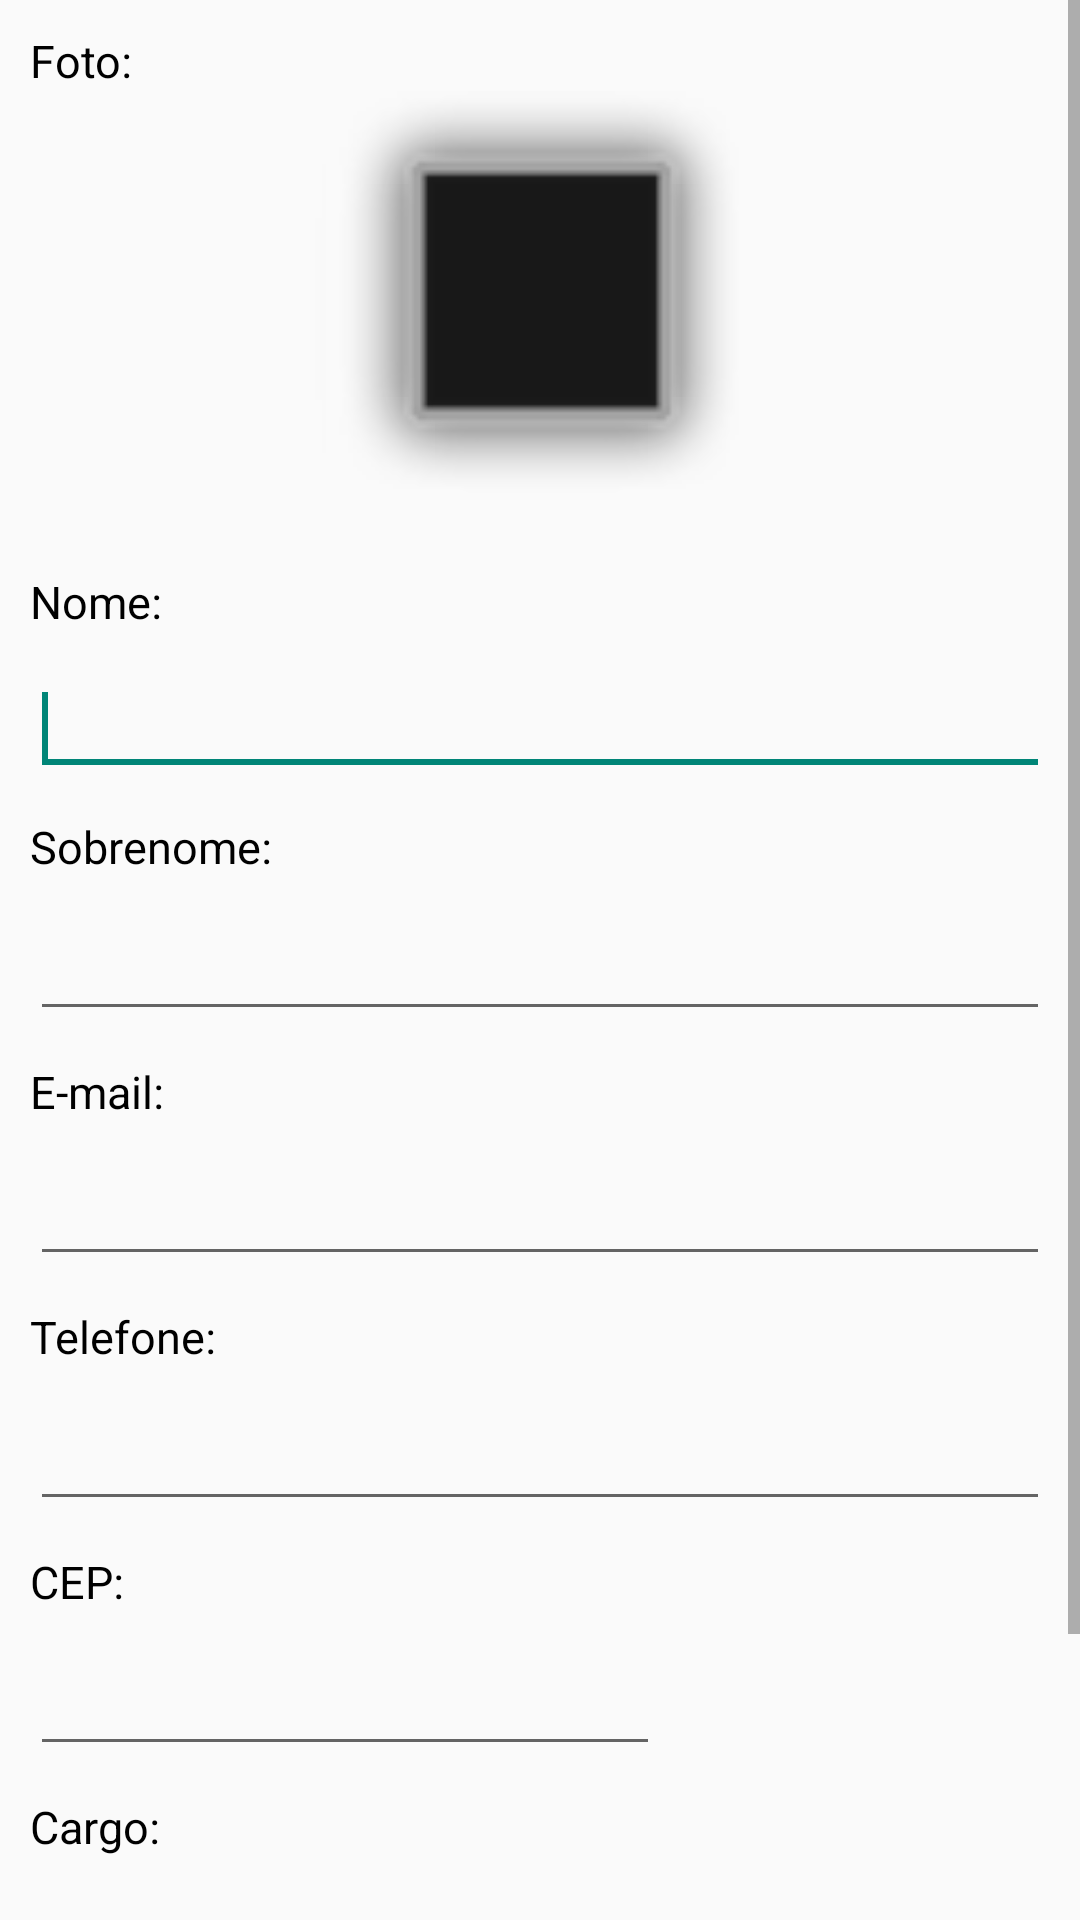

Produce the Android XML layout that renders to this screen, including the resource entries it uses.
<!-- AndroidManifest.xml: application theme AppTheme -->
<!-- res/layout/fragment_candidate_add.xml -->
<?xml version="1.0" encoding="utf-8"?>
<ScrollView xmlns:android="http://schemas.android.com/apk/res/android"
    android:layout_width="match_parent"
    android:layout_height="match_parent" >

    <RelativeLayout
        android:id="@+id/relativeLayoutPortrait"
        android:layout_width="match_parent"
        android:layout_height="440dp" >

        <TextView
            android:id="@+id/textViewFoto"
            android:layout_width="wrap_content"
            android:layout_height="wrap_content"
            android:layout_alignParentLeft="true"
            android:layout_alignParentTop="true"
            android:layout_marginLeft="10dp"
            android:layout_marginTop="10dp"
            android:text="@string/labelFoto"
            android:textSize="15sp" />

        <ImageView
            android:id="@+id/imageViewFoto"
            android:layout_width="150dp"
            android:layout_height="150dp"
            android:layout_centerHorizontal="true"
            android:layout_below="@+id/textViewFoto"
            android:src="@android:drawable/alert_dark_frame"
            android:contentDescription="@string/desc_foto" />

        <TextView
            android:id="@+id/textViewNome"
            android:layout_width="wrap_content"
            android:layout_height="wrap_content"
            android:layout_alignLeft="@+id/textViewFoto"
            android:layout_below="@+id/imageViewFoto"
            android:layout_marginTop="10dp"
            android:text="@string/labelNome"
            android:textSize="15sp" />

        <EditText
            android:id="@+id/editTextNome"
            android:layout_width="wrap_content"
            android:layout_height="wrap_content"
            android:layout_alignLeft="@+id/textViewNome"
            android:layout_alignParentRight="true"
            android:layout_below="@+id/textViewNome"
            android:layout_marginTop="10dp"
            android:layout_marginRight="10dp"
            android:ems="10"
            android:inputType="textPersonName" >

            <requestFocus />
        </EditText>

        <TextView
            android:id="@+id/textViewSobrenome"
            android:layout_width="wrap_content"
            android:layout_height="wrap_content"
            android:layout_alignLeft="@+id/editTextNome"
            android:layout_below="@+id/editTextNome"
            android:layout_marginTop="10dp"
            android:text="@string/labelSobrenome"
            android:textSize="15sp" />

        <EditText
            android:id="@+id/editTextSobrenome"
            android:layout_width="wrap_content"
            android:layout_height="wrap_content"
            android:layout_alignLeft="@+id/textViewSobrenome"
            android:layout_alignRight="@+id/editTextNome"
            android:layout_below="@+id/textViewSobrenome"
            android:layout_marginTop="10dp"
            android:ems="10"
            android:inputType="textPersonName" />

        <TextView
            android:id="@+id/textViewEmail"
            android:layout_width="wrap_content"
            android:layout_height="wrap_content"
            android:layout_alignLeft="@+id/editTextSobrenome"
            android:layout_below="@+id/editTextSobrenome"
            android:layout_marginTop="10dp"
            android:text="@string/labelEmail"
            android:textSize="15sp" />

        <EditText
            android:id="@+id/editTextEmail"
            android:layout_width="wrap_content"
            android:layout_height="wrap_content"
            android:layout_alignLeft="@+id/textViewEmail"
            android:layout_alignRight="@+id/editTextSobrenome"
            android:layout_below="@+id/textViewEmail"
            android:layout_marginTop="10dp"
            android:ems="10"
            android:inputType="textEmailAddress" />

        <TextView
            android:id="@+id/textViewTelefone"
            android:layout_width="wrap_content"
            android:layout_height="wrap_content"
            android:layout_alignLeft="@+id/editTextEmail"
            android:layout_below="@+id/editTextEmail"
            android:layout_marginTop="10dp"
            android:text="@string/labelTelefone"
            android:textSize="15sp" />

        <EditText
            android:id="@+id/editTextTelefone"
            android:layout_width="wrap_content"
            android:layout_height="wrap_content"
            android:layout_alignLeft="@+id/textViewTelefone"
            android:layout_alignRight="@+id/editTextEmail"
            android:layout_below="@+id/textViewTelefone"
            android:layout_marginTop="10dp"
            android:ems="10"
            android:inputType="phone" />

        <TextView
            android:id="@+id/textViewCep"
            android:layout_width="wrap_content"
            android:layout_height="wrap_content"
            android:layout_alignLeft="@+id/editTextTelefone"
            android:layout_below="@+id/editTextTelefone"
            android:layout_marginTop="10dp"
            android:text="@string/labelCep"
            android:textSize="15sp" />

        <EditText
            android:id="@+id/editTextCep"
            android:layout_width="wrap_content"
            android:layout_height="wrap_content"
            android:layout_alignLeft="@+id/textViewCep"
            android:layout_below="@+id/textViewCep"
            android:layout_marginTop="10dp"
            android:ems="10"
            android:inputType="number" />

        <TextView
            android:id="@+id/textViewCargo"
            android:layout_width="wrap_content"
            android:layout_height="wrap_content"
            android:layout_alignLeft="@+id/editTextCep"
            android:layout_below="@+id/editTextCep"
            android:layout_marginTop="10dp"
            android:text="@string/labelCargo"
            android:textSize="15sp" />

        <EditText
            android:id="@+id/editTextCargo"
            android:layout_width="wrap_content"
            android:layout_height="wrap_content"
            android:layout_alignLeft="@+id/textViewCargo"
            android:layout_below="@+id/textViewCargo"
            android:layout_alignRight="@+id/editTextTelefone"
            android:layout_marginTop="10dp"
            android:ems="10"
            android:inputType="text" />

        <TextView
            android:id="@+id/textViewDescricao"
            android:layout_width="wrap_content"
            android:layout_height="wrap_content"
            android:layout_alignLeft="@+id/editTextCargo"
            android:layout_below="@+id/editTextCargo"
            android:layout_marginTop="10dp"
            android:text="@string/labelDescricao"
            android:textSize="15sp" />

        <EditText
            android:id="@+id/editTextDescricao"
            android:layout_width="wrap_content"
            android:layout_height="wrap_content"
            android:layout_alignLeft="@+id/textViewDescricao"
            android:layout_below="@+id/textViewDescricao"
            android:layout_alignRight="@+id/editTextCargo"
            android:layout_marginTop="10dp"
            android:ems="10"
            android:inputType="textMultiLine" />

    </RelativeLayout>

</ScrollView>
<!-- resources referenced by this layout -->
<resources>
  <string name="desc_foto">Foto</string>
  <string name="labelCargo">Cargo:</string>
  <string name="labelCep">CEP:</string>
  <string name="labelDescricao">Descrição:</string>
  <string name="labelEmail">E-mail:</string>
  <string name="labelFoto">Foto:</string>
  <string name="labelNome">Nome:</string>
  <string name="labelSobrenome">Sobrenome:</string>
  <string name="labelTelefone">Telefone:</string>
  <style name="AppTheme" parent="AppBaseTheme">
      </style>
  <style name="AppBaseTheme" parent="@style/Theme.AppCompat.Light">
          <item name="android:actionBarStyle">@style/MyActionBar</item>
          <item name="colorPrimary">@color/toobar_background</item>
          <item name="android:textColorPrimary">@android:color/white</item>
          <item name="android:textColor">@android:color/black</item>
      </style>
  <style name="MyActionBar" parent="@style/Widget.AppCompat.Light.ActionBar.Solid.Inverse">
          <item name="android:background">@color/toobar_background</item>
      </style>
  <color name="toobar_background">#0099CC</color>
</resources>
